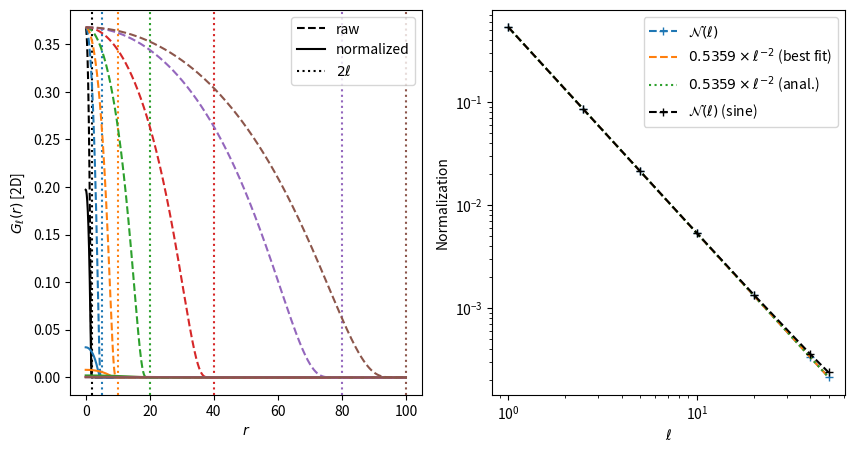
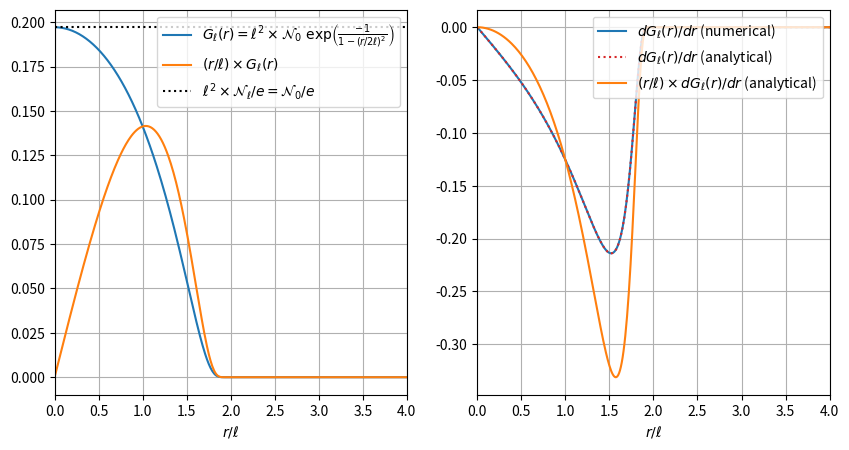

Here is the Python script that generated these plots, in order:
import numpy as np
import matplotlib.pyplot as plt

def standard_mollifier(x,length_scale=1,normalization=1):
    return np.where(
        x<2*length_scale,
        normalization * np.exp(  -1 / (1 - (x / (2*length_scale))**2) ),
        0
    );

def derivative_of_standard_mollifier(x, length_scale=1,normalization=1):
    return np.where(
        x<2*length_scale,
        - normalization * (x / (2 * length_scale**2)) * \
        np.exp(  -1 / (1 - (x / (2*length_scale))**2) ) / (1 - (x / (2*length_scale))**2)**2,
        0
    );

def filter_kernel(length_scale,r,npts=1e4,return_derivative=True,normalization="2D",sphere_radius=6.371e6):
    """
    Compute standard mollifier with length scale \ell, defined by:
        G_\ell(r) = N_\ell \exp( -1 / (1 - (r / 2\ell)^2) )
    with N_\ell determined by the constraint \int_D d^d r G_\ell(r) = 1.

    Optionally compute also its derivative:
                                     r                 1                /        - 1          \
        dG_\ell / dr = - N_\ell . -------- . --------------------- . exp| ------------------- |
                                  2 \ell^2   [1 - (r / 2\ell)^2]^2      \ [1 - (r / 2\ell)^2] /
    Required inputs:
      - length_scale: \ell
      - r: sampling points in r-space

    Optional inputs:
      - npts: number of points to compute normalization factor (default 1e4). Currently not used; instead normalization
              is computed using user-provided sampling points r.
      - return_derivative: boolean, switch to determine whether to also compute and return derivative.
      - normalization: how to normalize. Options are 2D Euclidean, 2D sphere, 3D Euclidean (not yet implemented). Default 2D
      - sphere_radius: Float. Radius of 2-sphere, used for normalization. Default 6.371e6 (Earth's radius in m).
    """
    _kernel = standard_mollifier(r,length_scale=length_scale)
    if normalization == "2D":
        integral = 2*np.pi*np.trapz(r*_kernel,x=r)
    elif normalization == "sphere":
        integral = 2*np.pi*np.trapz(sphere_radius*np.sin(r/sphere_radius)*_kernel,x=r)
    elif normalization == "3D":
        integral = 4*np.pi*np.trapz((r**2)*_kernel,x=r)
    norm = 1 / integral

    if not return_derivative:
        return standard_mollifier(r,length_scale=length_scale,normalization=norm);
    else:
        return standard_mollifier(r,length_scale=length_scale,normalization=norm),\
            derivative_of_standard_mollifier(r,length_scale=length_scale,normalization=norm);

if __name__ == "__main__":
    x = np.arange(0,100,0.01)
    print(x)
    length_scales = [1,2.5,5,10,20,40,50]
    sin_scale = 2*100/np.pi
    colours = ["k","C0","C1","C2","C3","C4","C5"]
    fig,axes = plt.subplots(
        nrows=1,
        ncols=2,
        figsize=(10,5),
        #sharex=True
    )
    norms = []
    sin_norms = []
    for il, length_scale in enumerate(length_scales):
        print(f"\n\nLength scale = {length_scale}")
        _kernel = standard_mollifier(x, length_scale=length_scale)
        _integral = 2*np.pi*np.trapz(x*_kernel,x=x)
        _sin_integral = 2*np.pi*np.trapz(sin_scale*np.sin(x/sin_scale)*_kernel,x=x)
        print(f"Integral = {_integral:.4g}")
        print(f"Sine integral = {_sin_integral:.4g}")
        normalization = 1 / _integral
        sin_normalization = 1 / _sin_integral
        norms.append(normalization)
        sin_norms.append(sin_normalization)
        kernel = standard_mollifier(
            x,
            length_scale=length_scale,
            normalization=normalization
        )
        sin_kernel = standard_mollifier(
            x,
            length_scale=length_scale,
            normalization=sin_normalization
        )
        integral = np.trapz(x*kernel,x=x)
        sin_integral = np.trapz(np.sin(x/sin_scale)*kernel,x=x)
        print(f"Integral = {integral:.4g}")
        print(f"Sine integral = {sin_integral:.4g}")
        ax=axes[0]
        ax.plot(x, _kernel, linestyle="--", color=colours[il], label="raw")
        ax.plot(x, kernel, color=colours[il], label="normalized")
        ax.axvline(2*length_scale, color=colours[il], linestyle=":", label="$2\ell$")
        if il == 0:
            axes[0].legend(loc="upper right")

    _best_fit = np.polynomial.Polynomial.fit(np.log(length_scales),np.log(norms),1,full=True)
    print(_best_fit)
    best_fit = _best_fit[0].convert().coef
    norm_zero = norms[0]
    print(best_fit)
    axes[1].loglog(length_scales, norms, "+--", label="$\mathcal{N}(\ell)$")
    axes[1].loglog(
        length_scales,
        np.exp(best_fit[0])*(np.array(length_scales)**best_fit[1]),
        linestyle="--",
        label=r"$"+f"{np.exp(best_fit[0]):.4g}"+r"\times \ell^{"+f"{best_fit[1]:.4g}"+r"}$ (best fit)",
    )
    axes[1].loglog(
        length_scales,
        norm_zero / (np.array(length_scales)**2.0),
        linestyle=":",
        label=r"$"+f"{norm_zero:.4g}"+r"\times \ell^{-2} $ (anal.)",
    )
    axes[1].loglog(
        length_scales,
        sin_norms,
        "+--",
        color="k",
        label="$\mathcal{N}(\ell)$ (sine)"
    )
    # tidying
    axes[0].set_ylabel("$G_\ell(r)$ [2D]")
    axes[0].set_xlabel("$r$")
    axes[1].legend(loc="upper right")
    axes[1].set_ylabel("Normalization")
    axes[1].set_xlabel("$\ell$")
    plt.savefig("standard_mollifier_normalization.png")
    plt.show()

    # check automatic normalization
    fig = plt.figure()
    filter_kernel, derivative = filter_kernel(
        length_scales[-1],
        x,
        npts=1e4,
        return_derivative=True,
        normalization="2D",
        sphere_radius=sin_scale
    )
    plt.plot(x,filter_kernel)
    plt.plot(x,kernel,linestyle=":")
    plt.plot(x,derivative)
    plt.show()
    plt.close()

    fig,axes = plt.subplots(
        nrows=1,
        ncols=2,
        figsize=(10,5),
        sharex=True
    )
    ax = axes[0]
    ax.plot(
        x,
        standard_mollifier(x, length_scale=1, normalization=norm_zero),
        label=r"$G_\ell (r) = \ell^2 \times \mathcal{N}_0\ \mathrm{exp}\left(\frac{-1}{1-(r/2\ell)^2}\right)$"
    )
    ax.plot(
        x,
        x*standard_mollifier(x, length_scale=1, normalization=norm_zero),
        label=r"$(r / \ell) \times G_\ell (r)$"
    )
    ax.axhline(
        norm_zero/np.exp(1),
        color="k",
        linestyle=":",
        label=r"$\ell^2 \times \mathcal{N}_\ell / e = \mathcal{N}_0 / e$"
    )
    ax.set_xlim([0,4])
    ax.set_xlabel("$r / \ell$")
    ax.legend(loc="upper right")
    ax.grid()
    ax = axes[1]
    ax.plot(
        x,
        np.gradient(standard_mollifier(x, length_scale=1, normalization=norm_zero),x),
        label=r"$d G_\ell (r) / dr$ (numerical)",
        color="C0"
    )
    ax.plot(
        x,
        derivative_of_standard_mollifier(x, length_scale=1, normalization=norm_zero),
        label=r"$d G_\ell (r) / dr$ (analytical)",
        linestyle=":",
        color="C3"
    )
    ax.plot(
        x,
        x*derivative_of_standard_mollifier(x, length_scale=1, normalization=norm_zero),
        label=r"$(r / \ell) \times d G_\ell (r) / dr$ (analytical)",
        linestyle="-",
        color="C1"
    )
    ax.set_xlim([0,4])
    ax.set_xlabel("$r / \ell$")
    ax.legend(loc="upper right")
    ax.grid()
    plt.savefig("standard_mollifier_and_derivative_2D_integral_weights.png")
    plt.show()
